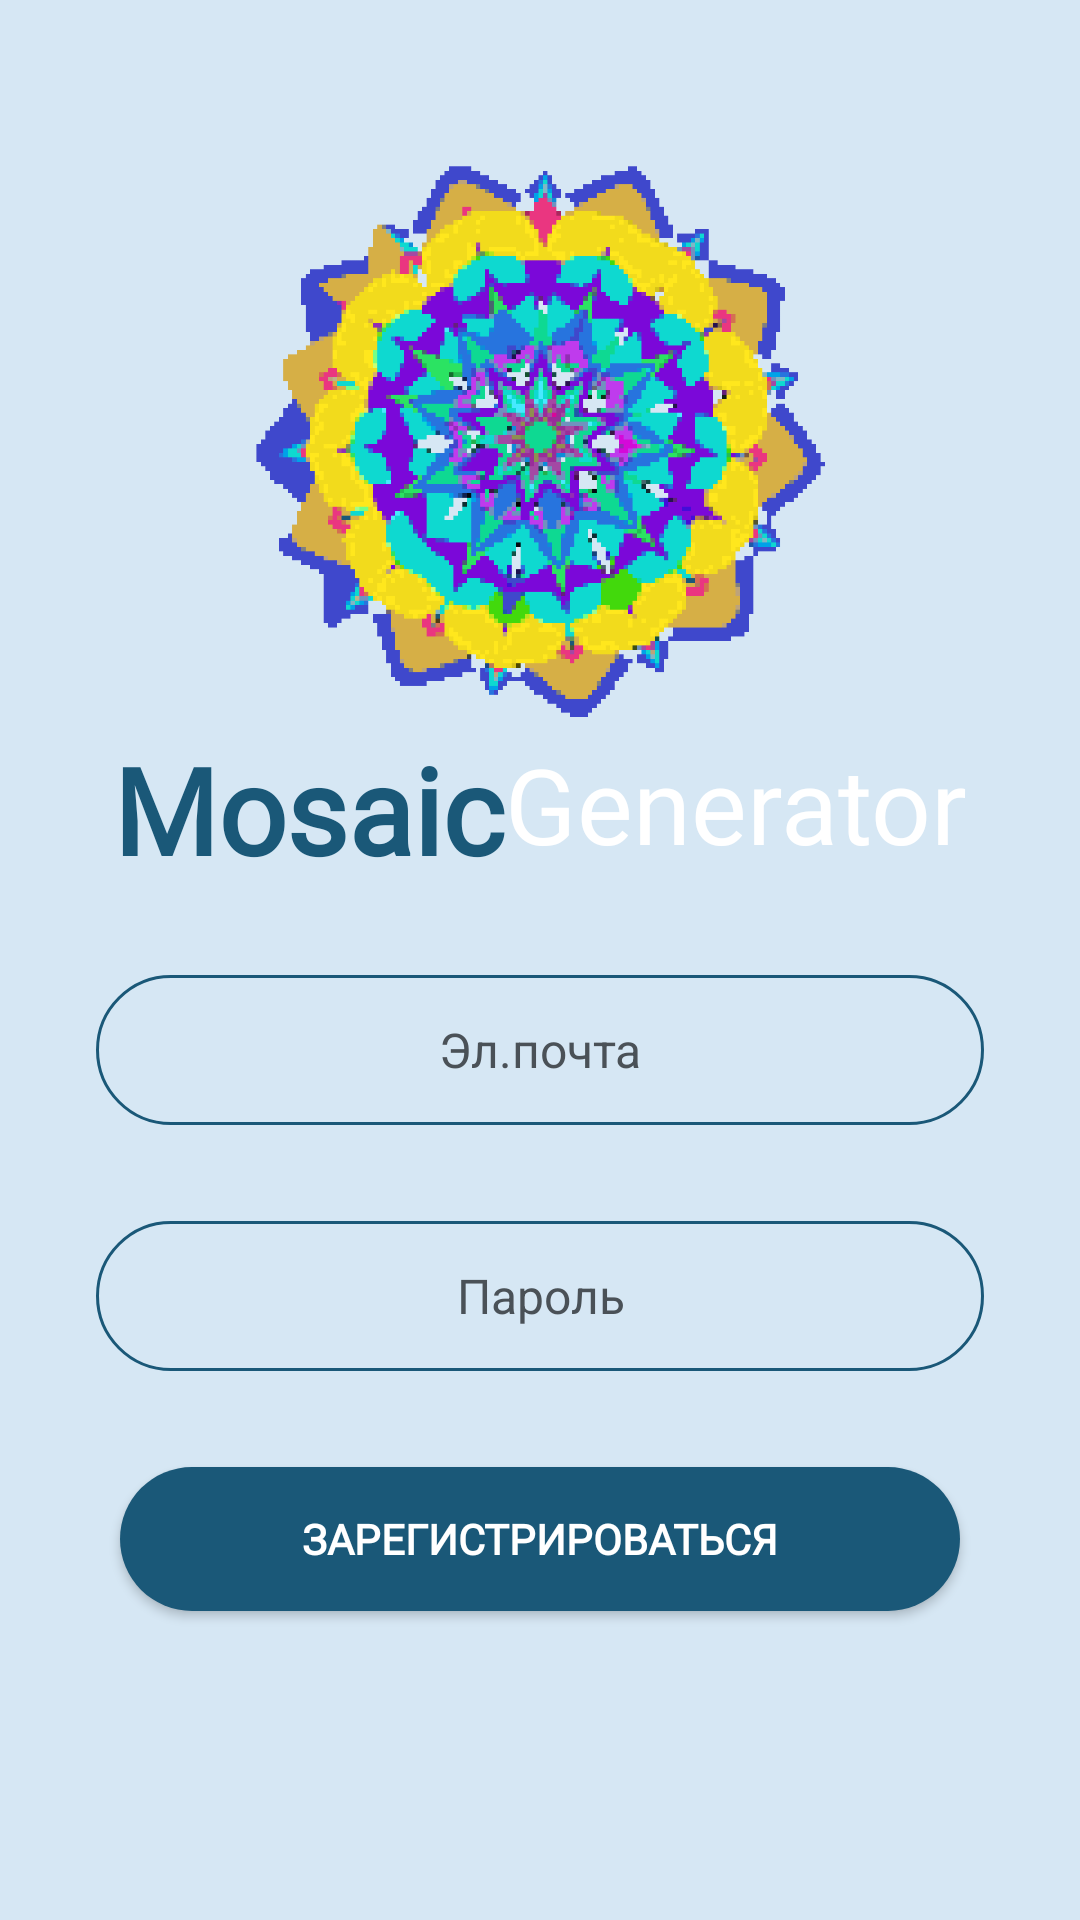

This screen was rendered from an Android layout file. Write that file and the resources it references.
<!-- AndroidManifest.xml: application theme Theme.CoursePaper12 -->
<!-- res/layout/activity_signup2.xml -->
<?xml version="1.0" encoding="utf-8"?>
<androidx.constraintlayout.widget.ConstraintLayout xmlns:android="http://schemas.android.com/apk/res/android"
    xmlns:app="http://schemas.android.com/apk/res-auto"
    xmlns:tools="http://schemas.android.com/tools"
    android:id="@+id/main"
    android:layout_width="match_parent"
    android:layout_height="match_parent"
    android:background="@color/light_blue"
    tools:context=".Activity.LoginActivity">

    <ScrollView
        android:layout_width="match_parent"
        android:layout_height="match_parent">

        <LinearLayout
            android:layout_width="match_parent"
            android:layout_height="wrap_content"
            android:orientation="vertical" />
    </ScrollView>

    <LinearLayout
        android:layout_width="match_parent"
        android:layout_height="match_parent"
        android:orientation="vertical">

        <ImageView
            android:id="@+id/logo_view"
            android:layout_width="214dp"
            android:layout_gravity="center"
            android:layout_height="195dp"
            android:layout_marginTop="48dp"
            app:srcCompat="@drawable/mosaic1" />

        <LinearLayout
            android:layout_width="match_parent"
            android:layout_height="50dp"
            android:layout_gravity="center"

            android:gravity="center"
            android:orientation="horizontal">

            <TextView
                android:id="@+id/textView2"
                android:layout_width="wrap_content"
                android:layout_height="wrap_content"
                android:fontFamily="@font/russoone"
                android:textColor="@color/dark_blue"
                android:text="Mosaic"
                android:textSize="40sp"

                android:textStyle="bold"

                />

            <TextView
                android:id="@+id/textView3"
                android:layout_width="wrap_content"
                android:layout_height="wrap_content"
                android:fontFamily="@font/russoone"
                android:textColor="@color/white"
                android:text="Generator"
                android:textSize="35sp" />
        </LinearLayout>

        <EditText
            android:id="@+id/userEdt"
            android:layout_width="match_parent"
            android:layout_height="50dp"
            android:layout_marginTop="32dp"
            android:layout_marginLeft="32dp"
            android:layout_marginRight="32dp"
            android:textColorHint="@color/light_grey"
            android:textColor="@color/black"
            android:ems="10"
            android:inputType="text"
            android:hint="Эл.почта"
            android:textAlignment="center"
            android:textSize="16sp"
            android:background="@drawable/edittext_background"/>

        <EditText
            android:id="@+id/passwordEdt"
            android:layout_width="match_parent"
            android:layout_height="50dp"
            android:layout_marginTop="32dp"
            android:layout_marginLeft="32dp"
            android:layout_marginRight="32dp"
            android:background="@drawable/edittext_background"
            android:textColorHint="@color/light_grey"
            android:textColor="@color/black"
            android:ems="10"
            android:textSize="16sp"
            android:hint="Пароль"
            android:inputType="textPassword"
            android:textAlignment="center" />

        <androidx.appcompat.widget.AppCompatButton
            android:id="@+id/signupBtn"
            android:layout_width="match_parent"
            android:layout_height="wrap_content"
            android:text="Зарегистрироваться"
            android:textColor="@color/white"
            android:textStyle="bold"
            android:fontFamily="@font/russoone"
            android:background="@drawable/login_btn_background"
            android:layout_marginTop="32dp"
            android:layout_marginLeft="40dp"
            android:layout_marginRight="40dp"
            />

        <LinearLayout
            android:layout_width="match_parent"
            android:layout_height="50dp"
            android:layout_gravity="center"
            android:gravity="center"
            android:orientation="horizontal"
            android:layout_marginTop="180dp">

            <TextView
                android:id="@+id/textView4"

                android:layout_width="wrap_content"
                android:layout_height="wrap_content"
                android:fontFamily="@font/russoone"
                android:text="Уже есть аккаунт?"
                android:textAlignment="center"
                android:textSize="15sp"
                />

            <TextView
                android:id="@+id/login_view"
                android:layout_width="wrap_content"
                android:layout_height="wrap_content"
                android:text="Войти"
                android:layout_marginLeft="5dp"
                android:textColor="@color/dark_blue"
                android:fontFamily="@font/russoone"
                android:textStyle="bold"/>

        </LinearLayout>
    </LinearLayout>
</androidx.constraintlayout.widget.ConstraintLayout>
<!-- resources referenced by this layout -->
<resources>
  <color name="black">#FF000000</color>
  <color name="dark_blue">#1A5878</color>
  <color name="light_blue">#D6E7F4</color>
  <color name="light_grey">#4A5157</color>
  <color name="white">#FFFFFFFF</color>
  <!-- drawable edittext_background (drawable) -->
  <?xml version="1.0" encoding="utf-8"?>
  <selector xmlns:android="http://schemas.android.com/apk/res/android">
  <item>
      <shape android:shape="rectangle"
          >
          <stroke android:color="@color/dark_blue"  android:width="1dp">
  
          </stroke>
  <corners android:radius="100dp"></corners>
      </shape>
  </item>
  </selector>
  <!-- drawable login_btn_background (drawable) -->
  <?xml version="1.0" encoding="utf-8"?>
  <selector xmlns:android="http://schemas.android.com/apk/res/android">
      <item>
          <shape android:shape="rectangle">
              <corners android:radius="100dp">
              </corners>
              <solid android:color="@color/dark_blue"></solid>
          </shape>
      </item>
  </selector>
  <!-- drawable mosaic1: png bitmap (drawable, 29310 bytes) -->
  <style name="Theme.CoursePaper12" parent="Base.Theme.CoursePaper12" />
  <style name="Base.Theme.CoursePaper12" parent="Theme.Material3.Light.NoActionBar">
          
          
      </style>
</resources>
